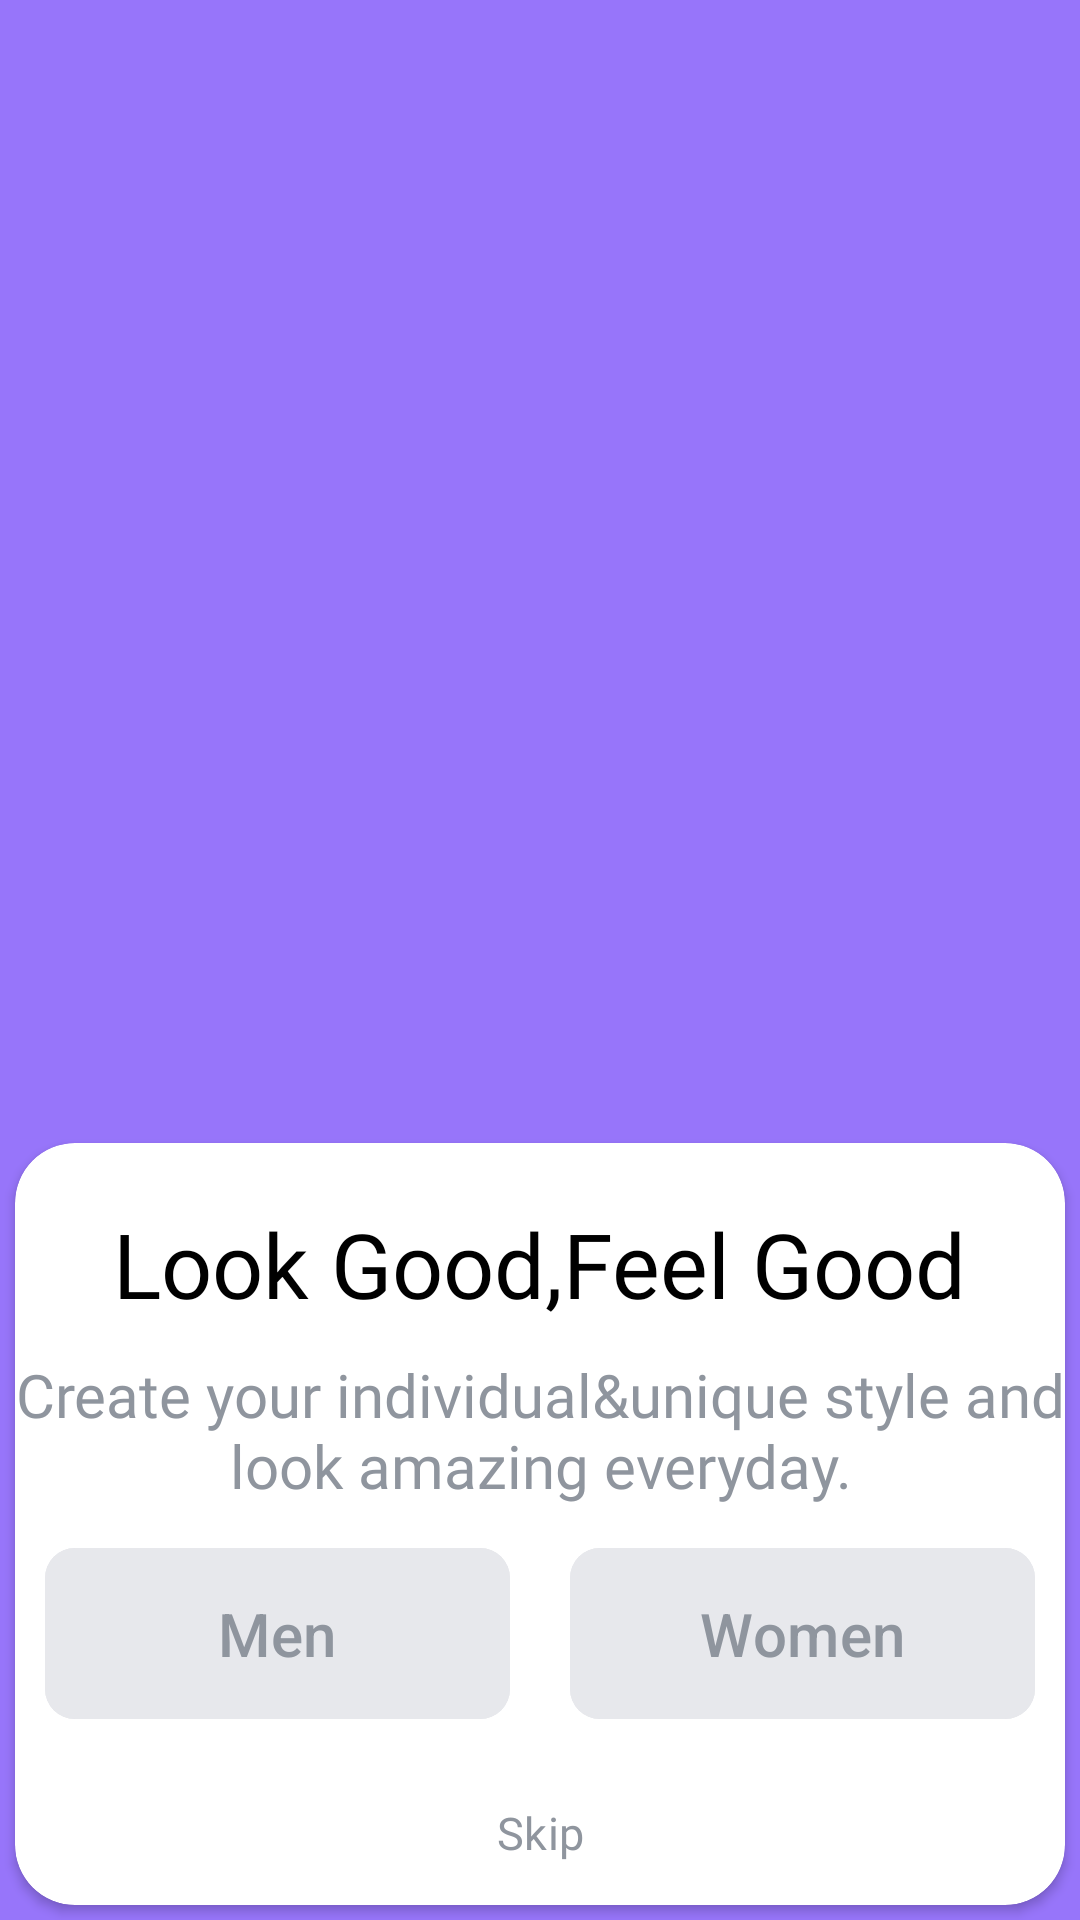

Write the Android layout XML for this screen, with the resource values it uses.
<!-- AndroidManifest.xml: application theme Theme.LazaEcommerce -->
<!-- res/layout/fragment_start.xml -->
<?xml version="1.0" encoding="utf-8"?>
<androidx.constraintlayout.widget.ConstraintLayout xmlns:android="http://schemas.android.com/apk/res/android"
    xmlns:tools="http://schemas.android.com/tools"
    android:layout_width="match_parent"
    android:layout_height="match_parent"
    xmlns:app="http://schemas.android.com/apk/res-auto"
    android:background="@color/main"
    tools:context=".presentation.ui.start.StartFragment">

    <ImageView
        android:id="@+id/imageView2"
        android:layout_width="match_parent"
        android:layout_height="match_parent"
        android:src="@drawable/man1" />

    <androidx.cardview.widget.CardView
        android:layout_width="match_parent"
        android:layout_height="wrap_content"
        app:cardCornerRadius="20dp"
        android:layout_margin="5dp"
        app:layout_constraintBottom_toBottomOf="@+id/imageView2"
        app:layout_constraintEnd_toEndOf="parent"
        app:layout_constraintStart_toStartOf="parent" >

        <androidx.constraintlayout.widget.ConstraintLayout
            android:layout_width="match_parent"
            android:layout_height="match_parent">

            <TextView
                android:id="@+id/textView"
                android:layout_width="wrap_content"
                android:layout_height="wrap_content"
                android:layout_marginTop="20dp"
                android:fontFamily="@font/inter_semibold"
                android:text="@string/look"
                android:textColor="@color/black"
                android:textSize="30sp"
                app:layout_constraintEnd_toEndOf="parent"
                app:layout_constraintStart_toStartOf="parent"
                app:layout_constraintTop_toTopOf="parent" />


            <TextView
                android:id="@+id/textView2"
                android:layout_width="wrap_content"
                android:layout_height="wrap_content"
                android:layout_marginTop="10dp"
                android:fontFamily="@font/inter_semibold"
                android:text="@string/create"
                android:textAlignment="center"
                android:textColor="@color/grey"
                android:textSize="20sp"
                app:layout_constraintEnd_toEndOf="@+id/textView"
                app:layout_constraintStart_toStartOf="@+id/textView"
                app:layout_constraintTop_toBottomOf="@+id/textView" />

            <androidx.constraintlayout.widget.ConstraintLayout
                android:id="@+id/constraintLayout"
                android:layout_width="match_parent"
                android:layout_height="wrap_content"
                app:layout_constraintEnd_toEndOf="@+id/textView2"
                app:layout_constraintStart_toStartOf="parent"
                app:layout_constraintTop_toBottomOf="@+id/textView2">

                <com.google.android.material.button.MaterialButton
                    android:id="@+id/materialButton2"
                    android:layout_width="0dp"
                    android:layout_height="wrap_content"
                    android:layout_margin="10dp"
                    android:backgroundTint="@color/grey_B"
                    android:paddingVertical="15dp"
                    android:text="@string/Men"
                    android:textColor="@color/grey"
                    android:textSize="20sp"
                    app:cornerRadius="10dp"
                    app:layout_constraintBottom_toBottomOf="parent"
                    app:layout_constraintEnd_toStartOf="@+id/materialButton"
                    app:layout_constraintHorizontal_bias="0.5"
                    app:layout_constraintStart_toStartOf="parent"
                    app:layout_constraintTop_toTopOf="parent"
                    app:rippleColor="@color/main" />

                <com.google.android.material.button.MaterialButton
                    android:id="@+id/materialButton"
                    android:layout_width="0dp"
                    android:layout_height="wrap_content"
                    android:layout_margin="10dp"
                    android:backgroundTint="@color/grey_B"
                    android:paddingVertical="15dp"
                    android:text="@string/Women"
                    android:textColor="@color/grey"
                    android:textSize="20sp"
                    app:cornerRadius="10dp"
                    app:layout_constraintBottom_toBottomOf="parent"
                    app:layout_constraintEnd_toEndOf="parent"
                    app:layout_constraintHorizontal_bias="0.5"
                    app:layout_constraintStart_toEndOf="@+id/materialButton2"
                    app:layout_constraintTop_toTopOf="parent"
                    app:rippleColor="@color/main" />


            </androidx.constraintlayout.widget.ConstraintLayout>

            <com.google.android.material.button.MaterialButton
                android:id="@+id/skipBtn"
                style="@style/Widget.Material3.Button.TextButton"
                android:layout_width="wrap_content"
                android:layout_height="wrap_content"
                android:text="@string/Skip"
                android:textColor="@color/grey"
                android:textSize="15sp"
                app:rippleColor="@color/main"
                android:fontFamily="@font/inter_semibold"
                app:layout_constraintBottom_toBottomOf="parent"
                app:layout_constraintEnd_toEndOf="parent"
                app:layout_constraintStart_toStartOf="parent"
                app:layout_constraintTop_toBottomOf="@+id/constraintLayout" />
        </androidx.constraintlayout.widget.ConstraintLayout>
    </androidx.cardview.widget.CardView>

</androidx.constraintlayout.widget.ConstraintLayout>
<!-- resources referenced by this layout -->
<resources>
  <color name="black">#FF000000</color>
  <color name="grey">#8F959E</color>
  <color name="grey_B">#E7E8EC</color>
  <color name="main">#9775FA</color>
  <string name="Men">Men</string>
  <string name="Skip">Skip</string>
  <string name="Women">Women</string>
  <string name="create">Create your individual&amp;unique style and\nlook amazing everyday.</string>
  <string name="look">Look Good,Feel Good</string>
  <style name="Theme.LazaEcommerce" parent="Base.Theme.LazaEcommerce" />
  <style name="Base.Theme.LazaEcommerce" parent="Theme.Material3.DayNight.NoActionBar">
          
          
      </style>
</resources>
